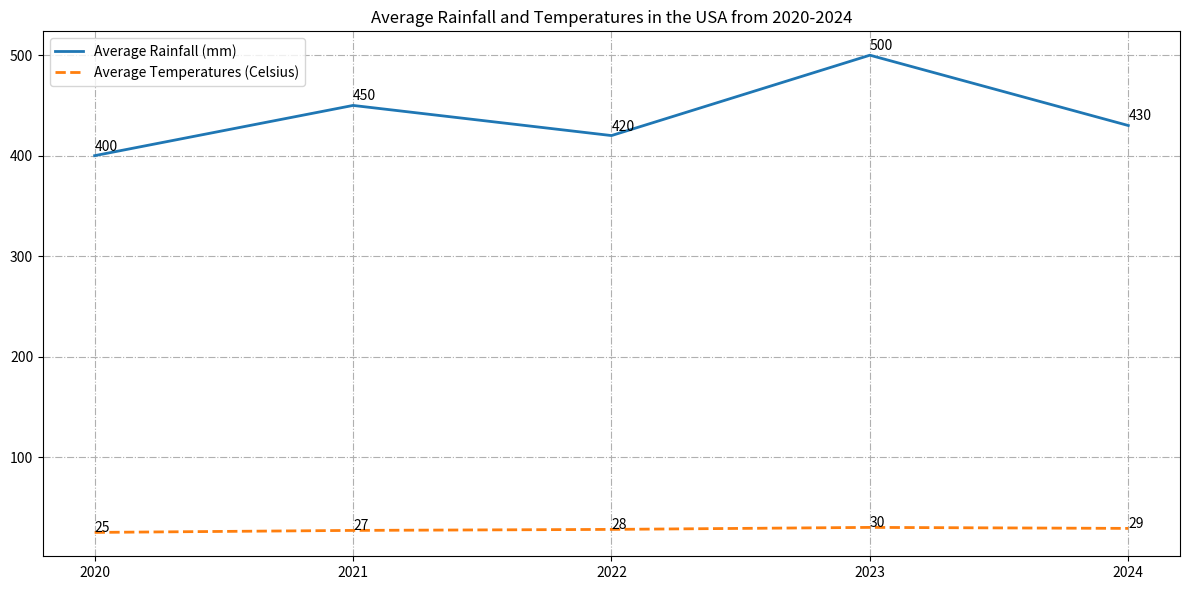

The script that saved this image: (Note: this script raises an exception after producing the figure.)

import matplotlib.pyplot as plt
import numpy as np

fig = plt.figure(figsize=(12,6))
ax = fig.add_subplot(111)

x = np.array([2020, 2021, 2022, 2023, 2024])
y1 = np.array([400, 450, 420, 500, 430])
y2 = np.array([25, 27, 28, 30, 29])

ax.plot(x, y1, '-', linewidth=2, label='Average Rainfall (mm)')
ax.plot(x, y2, '--', linewidth=2, label='Average Temperatures (Celsius)')

ax.grid(True, linestyle='-.')
ax.legend(loc='upper left')

for a, b in zip(x, y1):
    ax.annotate('{}'.format(b), xy=(a, b+5))
for a, b in zip(x, y2):
    ax.annotate('{}'.format(b), xy=(a, b+0.5))

plt.xticks(x)
plt.title('Average Rainfall and Temperatures in the USA from 2020-2024')

plt.tight_layout()
plt.savefig('line chart/png/236.png', dpi=300)
plt.clf()
